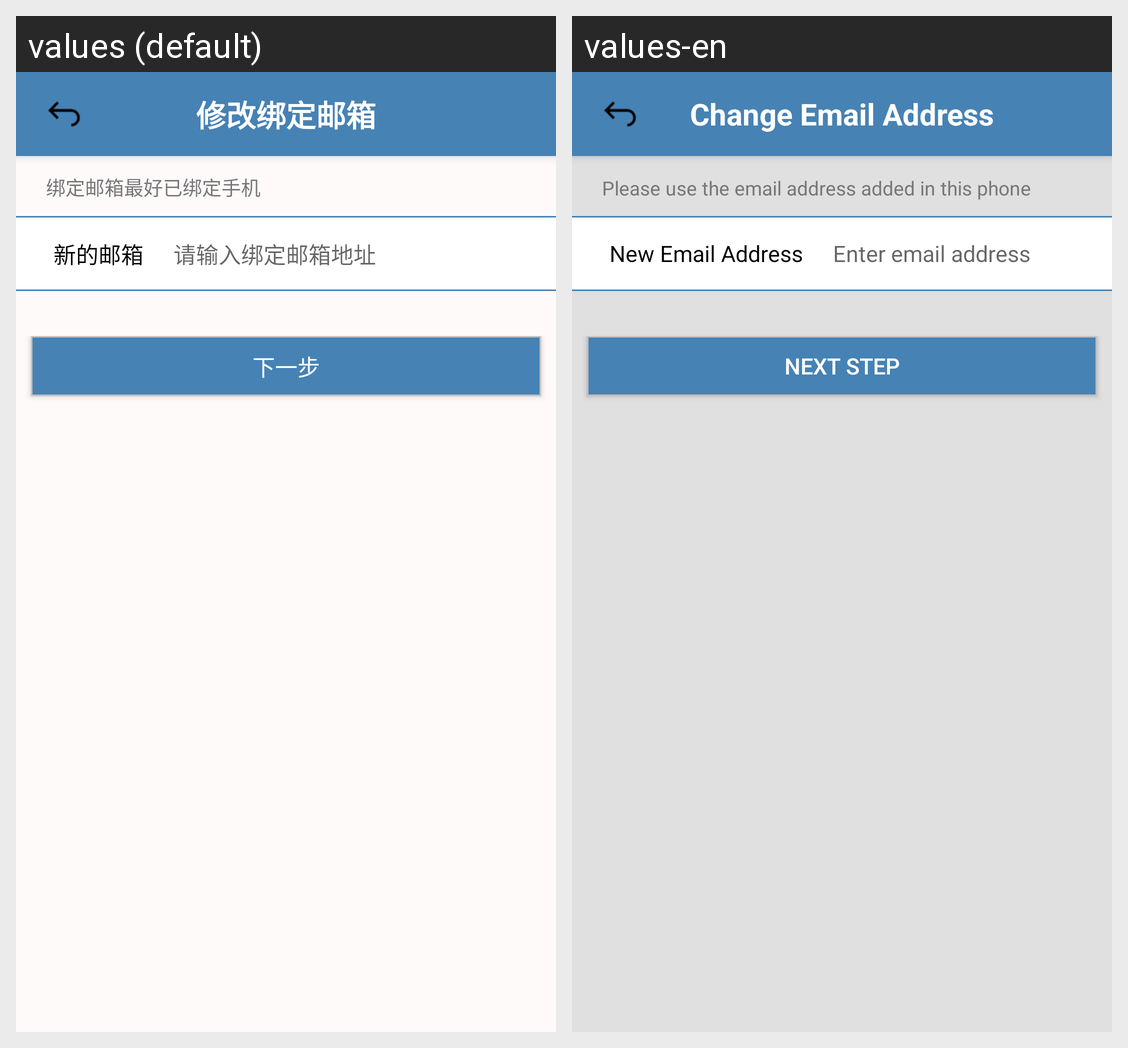

The Android screen above is rendered under two locales of the same app. Produce the string resources it draws, with the default and per-locale values.
Android screen res/layout/modify_email_layout.xml rendered under 2 locales, left to right: values (default), values-en. Device: Nexus 5 (rendered at 1080×1920; each locale shown at half size, 540×960, under a caption strip naming it); theme Theme.DesignDemo.
Strings drawn on this screen, with the default value and each locale's value (text and hints the layout hard-codes, and strings that could not be matched under every locale, appear in the picture but are not listed):

ModifyEmail
  values: 修改绑定邮箱
  values-en: Change Email Address

modify_email_hint
  values: 绑定邮箱最好已绑定手机
  values-en: Please use the email address added in this phone

newEmail
  values: 新的邮箱
  values-en: New Email Address

enter_email_hint
  values: 请输入绑定邮箱地址
  values-en: Enter email address

nextStep
  values: 下一步
  values-en: Next Step
